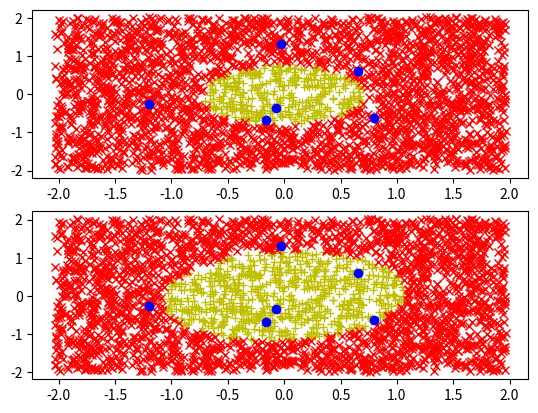

Generate this figure with matplotlib:

import numpy as np
import matplotlib.pyplot as plt

#################
# DATA PROCESSING FUNCTIONS

# Normalize each column of the matrix to be in the range [low, high]
def scale_linear_by_column(rawpoints, high=1.0, low=0.0):
    mins = np.min(rawpoints, axis=0)
    maxs = np.max(rawpoints, axis=0)
    rng = (maxs - mins)*0.5
    return high - (((high - low) * (maxs - rawpoints)) / rng)

# Normalizes and shift the data
def preprocess_data(x):
	#normalize the data
	x=scale_linear_by_column(x) # np.linalg.norm(x, axis=0)
	# shift the data
	x=x-np.mean(x, axis=0)	
	return x

#################
# KERNEL FUNCTIONS

# Gaussian
def probability(x, u, sigma2):
	sigma=np.sqrt(sigma2)
	p=np.divide(1, np.sqrt(2*np.pi)*sigma, out=np.zeros_like(sigma), where=sigma!=0) 
	p=p*np.exp(-np.divide(np.square(x-u), 2*sigma2))
	return np.prod(p, axis=1)

# Multivariate Gaussian
def probability_multivariate(x, u, E):
	n=x[0,:].size
	p1=np.dot(np.linalg.pinv(E),(x-u).T)
	p2=np.exp(-0.5*((x-u)* p1.T))
	p=np.divide(p2, np.power(np.power(2*np.pi, n/2)*np.linalg.det(E),0.5)) 
	return np.prod(p, axis=1)

###################
# MAIN ALGORITHM

def main(unused_argv):  
	# input to the algorithm                                                         
	m=6 			# number of examples
	m_test=3000 	# number of tests
	n=2				# number of features for each example. Here is 2 so we can plot directly.
	x_orig=np.random.normal(size=[m,n]) 	# generate training data
	x_test_orig=np.random.rand(m_test,n)	# generate test data

	x=preprocess_data(x_orig)					# mean shift normalize
	x_test=preprocess_data(x_test_orig)*2		# mean shift normalize

	u=np.sum(x,axis=0)/m 					# mean
	sigma2=np.sum(np.square(x-u),axis=0)/m 	# variance
	p=probability(x_test, u, sigma2)		# the probability that an example is an anomaly or not

	E=np.dot((x-u).T,(x-u))/m 				# covariance matrix
	#E=np.cov(x.T)				 			# covariance matrix
	p_multi=probability_multivariate(x_test, u, E)		# the probability that an example is an anomaly or not

	epsilon=0.182 	# hand-picked threshold for flagging an example as an anomaly



	# Plotting
	plt.figure(1)

	# plot predictions using gaussian distribution
	plt.subplot(211)
	plt.plot(x_test[p>=epsilon,0], x_test[p>=epsilon,1], "y+")	# 
	plt.plot(x_test[p<epsilon,0], x_test[p<epsilon,1], "rx")	# anomalous points
	plt.plot(x[:,0], x[:,1], "bo")	# data points

	# plot predictions using multivariate gaussian distribution
	plt.subplot(212)
	plt.plot(x_test[p_multi>=epsilon,0], x_test[p_multi>=epsilon,1], "y+")
	plt.plot(x_test[p_multi<epsilon,0], x_test[p_multi<epsilon,1], "rx")
	plt.plot(x[:,0], x[:,1], "bo")

	plt.show()



if __name__ == "__main__":
	main(main)